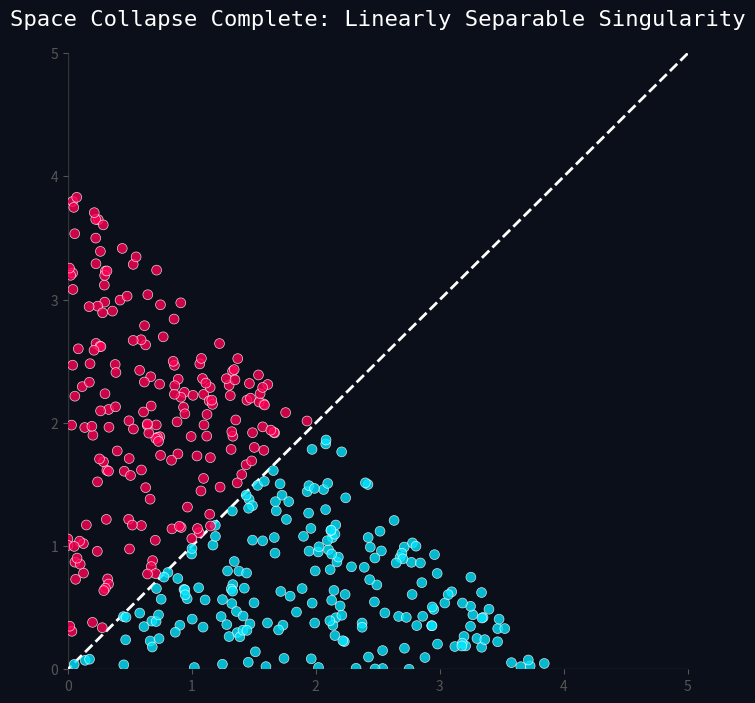

This figure's Python source:
import numpy as np
import matplotlib.pyplot as plt
import matplotlib.animation as animation
from matplotlib.colors import ListedColormap

# ==========================================
# 1. Initial Universe Setup: Continuous XOR Potential Field
# ==========================================
np.random.seed(42)
N = 400
# Generate random points in the [-2, 2] range
X_original = np.random.uniform(-2, 2, (N, 2))

# Define Polarity Truth (XOR)
# Same-sign quadrants (+1): Deep Space Blue (Resonance)
# Opposite-sign quadrants (-1): Neon Red (Tension)
Y = np.sign(X_original[:, 0] * X_original[:, 1])
colors = np.where(Y > 0, '#00e5ff', '#ff0055')

# ==========================================
# 2. Target Coordinates for Absolute Potential Folding Operator f(x) = |x|
# ==========================================
X_target = np.zeros_like(X_original)
# Local Observer 1: Resonance Potential |x1 + x2|
X_target[:, 0] = np.abs(X_original[:, 0] + X_original[:, 1])
# Local Observer 2: Tension Potential |x1 - x2|
X_target[:, 1] = np.abs(X_original[:, 0] - X_original[:, 1])

# ==========================================
# 3. Build Deep Space Observatory (Canvas Setup)
# ==========================================
fig, ax = plt.subplots(figsize=(8, 8), facecolor='#0b0f19')
ax.set_facecolor('#0b0f19')

# Draw Galaxy Points
scatter = ax.scatter(X_original[:, 0], X_original[:, 1], 
                     c=colors, s=50, alpha=0.8, edgecolors='white', linewidth=0.5, zorder=3)

# Draw Axes (Hide outer borders)
ax.axhline(0, color='#333333', linewidth=1, zorder=1)
ax.axvline(0, color='#333333', linewidth=1, zorder=1)
for spine in ax.spines.values():
    spine.set_visible(False)

# Set Title and Text
title = ax.set_title("Logos O(0) Space: Original XOR Topology", 
                     color='white', fontsize=16, pad=20, fontfamily='monospace')
ax.tick_params(colors='#555555')

# Decision Boundary (Singularity Cut Line), initially transparent
decision_line, = ax.plot([-1, 5], [-1, 5], color='#ffffff', linestyle='--', linewidth=2, alpha=0, zorder=2)

# ==========================================
# 4. Spatiotemporal Transition Function (Animation Update)
# ==========================================
frames = 120  # Total animation frames
pause_frames = 30 # Pause duration at the beginning and end

def update(frame):
    # Calculate Time Phase (0.0 to 1.0)
    if frame < pause_frames:
        alpha = 0.0
    elif frame > (frames - pause_frames):
        alpha = 1.0
    else:
        # True progress after deducting pause time
        progress = (frame - pause_frames) / (frames - 2 * pause_frames)
        # Use Smoothstep function for a more realistic physical transition
        alpha = progress**2 * (3 - 2 * progress)
        
    # Linear interpolation to calculate current coordinates
    current_X = (1 - alpha) * X_original + alpha * X_target
    scatter.set_offsets(current_X)
    
    # Dynamically adjust Field of View (FOV)
    current_xlim = -2.5 * (1 - alpha) + 0 * alpha
    current_xmax =  2.5 * (1 - alpha) + 5 * alpha
    current_ylim = -2.5 * (1 - alpha) + 0 * alpha
    current_ymax =  2.5 * (1 - alpha) + 5 * alpha
    
    ax.set_xlim(current_xlim, current_xmax)
    ax.set_ylim(current_ylim, current_ymax)
    
    # Dynamically update Text and Decision Boundary
    if alpha < 0.1:
        title.set_text("Logos O(0): Original XOR Field (Non-linearly Inseparable)")
        decision_line.set_alpha(0)
    elif alpha < 0.9:
        title.set_text(f"Applying Absolute Folding Operator f(x)=|x| ... ({alpha*100:.0f}%)")
        decision_line.set_alpha(0)
    else:
        title.set_text("Space Collapse Complete: Linearly Separable Singularity")
        # Gracefully fade in the decision boundary
        fade_in = (alpha - 0.9) * 10
        decision_line.set_alpha(fade_in)

    return scatter, title, decision_line

# ==========================================
# 5. Output the Truth (Save as GIF)
# ==========================================
print("[System] Rendering high-dimensional topological folding animation, please wait...")
ani = animation.FuncAnimation(fig, update, frames=frames, interval=40, blit=False)

# Save as GIF file (Requires pillow, usually built into matplotlib)
output_filename = 'logos_folding_operator.gif'
ani.save(output_filename, writer='pillow', fps=30)
print(f"[Observation Complete] Animation successfully exported to: {output_filename}")

# If using Jupyter Notebook, you can preview it with plt.show()
# plt.show()
